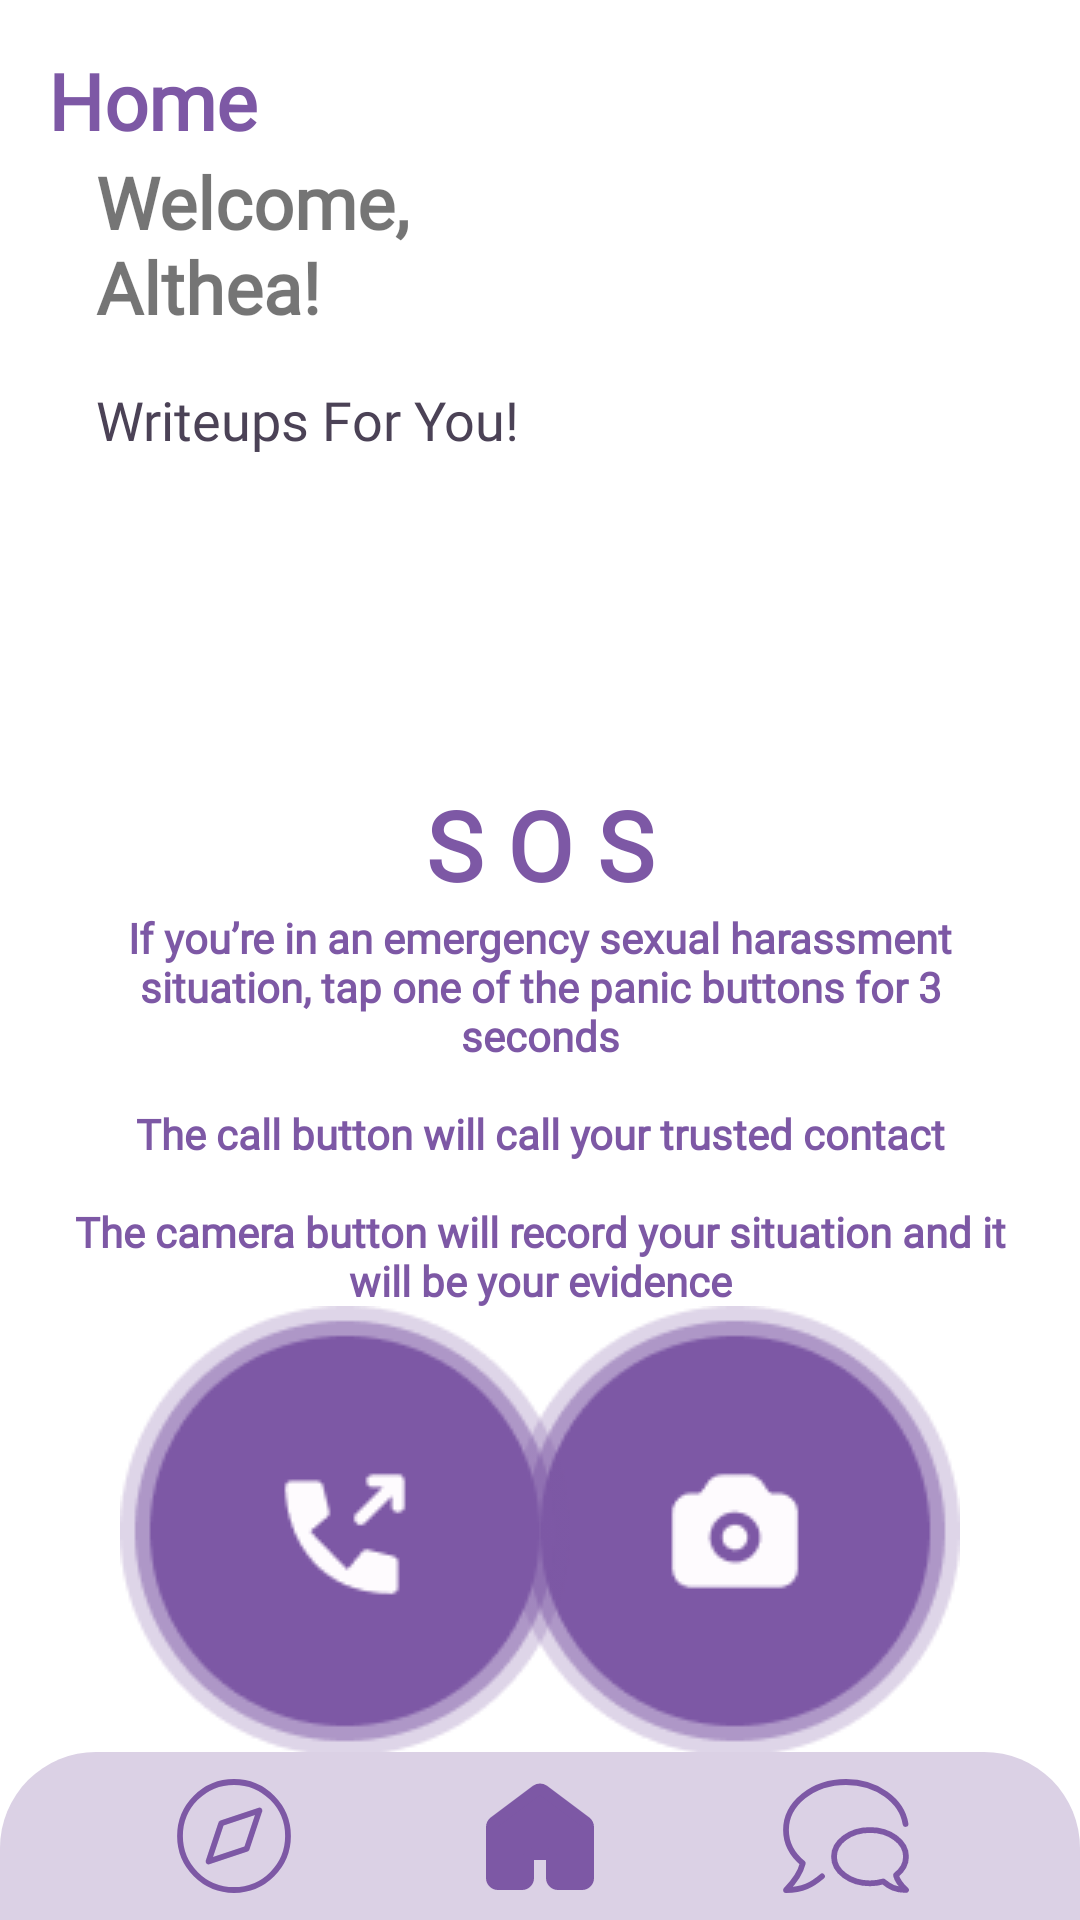

Layout XML and referenced resources for this Android screen:
<!-- AndroidManifest.xml: application theme Theme.Asha -->
<!-- res/layout/activity_home.xml -->
<?xml version="1.0" encoding="utf-8"?>
<androidx.constraintlayout.widget.ConstraintLayout xmlns:android="http://schemas.android.com/apk/res/android"
    xmlns:app="http://schemas.android.com/apk/res-auto"
    xmlns:tools="http://schemas.android.com/tools"
    android:layout_width="match_parent"
    android:layout_height="match_parent"
    tools:context=".ui.home.HomeActivity">

    <TextView
        android:id="@+id/tv_home"
        style="@style/activityTitle"
        android:text="@string/home"
        app:layout_constraintTop_toTopOf="parent"
        app:layout_constraintStart_toStartOf="parent"/>

    <TextView
        android:id="@+id/tv_welcome"
        android:layout_width="260dp"
        android:layout_height="wrap_content"
        android:ellipsize="end"
        android:maxLines="2"
        android:text="@string/home_welcome"
        android:fontFamily="@font/red_rose"
        android:textStyle="bold"
        android:textSize="24sp"
        android:layout_marginStart="16dp"
        app:layout_constraintTop_toBottomOf="@id/tv_home"
        app:layout_constraintStart_toStartOf="@id/tv_home"/>

    <ImageView
        android:id="@+id/iv_user_image"
        android:layout_width="80dp"
        android:layout_height="80dp"
        android:src="@drawable/img_profile"
        android:layout_marginEnd="32dp"
        android:clickable="true"
        app:layout_constraintTop_toTopOf="@id/tv_welcome"
        app:layout_constraintEnd_toEndOf="parent"/>

    <TextView
        android:id="@+id/tv_writesup"
        android:layout_width="wrap_content"
        android:layout_height="wrap_content"
        android:text="Writeups For You!"
        android:textSize="18sp"
        android:layout_marginTop="16dp"
        android:fontFamily="@font/red_rose"
        android:textColor="@color/silver"
        app:layout_constraintTop_toBottomOf="@id/tv_welcome"
        app:layout_constraintStart_toStartOf="@id/tv_welcome"/>

    <androidx.recyclerview.widget.RecyclerView
        android:id="@+id/rv_home_article"
        android:layout_width="match_parent"
        android:layout_height="100dp"
        android:layout_marginHorizontal="8dp"
        app:layout_constraintTop_toBottomOf="@id/tv_writesup"
        app:layout_constraintStart_toStartOf="parent"
        app:layout_constraintBottom_toTopOf="@id/tv_sos"
        tools:listitem="@layout/item_list_article"/>

    <TextView
        android:id="@+id/tv_sos"
        android:layout_width="match_parent"
        android:layout_height="wrap_content"
        android:text="S O S"
        android:textSize="32sp"
        android:layout_marginTop="8dp"
        android:fontFamily="@font/red_rose"
        android:textStyle="bold"
        android:textAlignment="center"
        android:textColor="@color/dark_purple"
        app:layout_constraintTop_toBottomOf="@id/rv_home_article"
        app:layout_constraintStart_toStartOf="parent"
        app:layout_constraintEnd_toEndOf="parent"/>

    <TextView
        android:id="@+id/tv_button_explanation"
        android:layout_width="match_parent"
        android:layout_height="wrap_content"
        android:layout_marginHorizontal="24dp"
        android:textSize="14sp"
        android:fontFamily="@font/red_rose"
        android:textStyle="bold"
        android:textColor="@color/dark_purple"
        android:textAlignment="center"
        android:text="@string/emergency_btn_explanation"
        app:layout_constraintStart_toStartOf="parent"
        app:layout_constraintEnd_toEndOf="parent"
        app:layout_constraintTop_toBottomOf="@id/tv_sos"/>


    <androidx.appcompat.widget.AppCompatImageButton
        android:id="@+id/btn_emergency_camera"
        android:layout_width="150dp"
        android:layout_height="150dp"
        android:layout_marginEnd="40dp"
        android:background="@drawable/emergency_cam"
        app:layout_constraintTop_toBottomOf="@id/tv_button_explanation"
        app:layout_constraintBottom_toTopOf="@id/bottom_nav"
        app:layout_constraintEnd_toEndOf="parent"/>

    <androidx.appcompat.widget.AppCompatImageButton
        android:id="@+id/btn_emergency_call"
        android:layout_width="150dp"
        android:layout_height="150dp"
        android:layout_marginStart="40dp"
        android:background="@drawable/emergency_call"
        app:layout_constraintTop_toBottomOf="@id/tv_button_explanation"
        app:layout_constraintBottom_toTopOf="@id/bottom_nav"
        app:layout_constraintStart_toStartOf="parent"/>

    <androidx.appcompat.widget.LinearLayoutCompat
        android:id="@+id/bottom_nav"
        android:layout_width="match_parent"
        android:layout_height="56dp"
        android:background="@drawable/bottom_nav_background"
        app:layout_constraintBottom_toBottomOf="parent"
        android:orientation="horizontal">

        <androidx.constraintlayout.widget.ConstraintLayout
            android:layout_width="match_parent"
            android:layout_height="match_parent">

            <ImageView
                android:id="@+id/ic_article"
                android:layout_width="48dp"
                android:layout_height="48dp"
                android:layout_marginEnd="48dp"
                android:src="@drawable/ic_compass_outlined"
                app:layout_constraintTop_toTopOf="parent"
                app:layout_constraintBottom_toBottomOf="parent"
                app:layout_constraintStart_toStartOf="parent"
                app:layout_constraintEnd_toEndOf="@id/ic_home"/>

            <ImageView
                android:id="@+id/ic_home"
                android:layout_width="48dp"
                android:layout_height="48dp"
                android:src="@drawable/ic_home_filled"
                app:layout_constraintTop_toTopOf="parent"
                app:layout_constraintBottom_toBottomOf="parent"
                app:layout_constraintStart_toStartOf="parent"
                app:layout_constraintEnd_toEndOf="parent"/>

            <ImageView
                android:id="@+id/ic_chat"
                android:layout_width="48dp"
                android:layout_height="48dp"
                android:layout_marginStart="48dp"
                android:src="@drawable/ic_chats_outlined"
                app:layout_constraintTop_toTopOf="parent"
                app:layout_constraintBottom_toBottomOf="parent"
                app:layout_constraintStart_toStartOf="@id/ic_home"
                app:layout_constraintEnd_toEndOf="parent"/>

        </androidx.constraintlayout.widget.ConstraintLayout>


    </androidx.appcompat.widget.LinearLayoutCompat>


</androidx.constraintlayout.widget.ConstraintLayout>
<!-- res/layout/item_list_article.xml (included above) -->
<?xml version="1.0" encoding="utf-8"?>
<com.google.android.material.card.MaterialCardView xmlns:android="http://schemas.android.com/apk/res/android"
    android:layout_width="match_parent"
    android:layout_height="wrap_content"
    android:layout_marginHorizontal="8dp"
    android:layout_marginTop="8dp"
    app:strokeColor="@color/browser_actions_bg_grey"
    app:strokeWidth="1dp"
    app:cardCornerRadius="10dp"
    xmlns:app="http://schemas.android.com/apk/res-auto">

    <androidx.constraintlayout.widget.ConstraintLayout
        android:layout_width="match_parent"
        android:layout_height="match_parent"
        android:padding="8dp"
        app:cardCornerRadius="16dp"
        app:layout_constraintEnd_toEndOf="parent"
        app:layout_constraintStart_toStartOf="parent"
        app:layout_constraintTop_toTopOf="parent">

        <TextView
            android:id="@+id/tv_list_article_title"
            android:layout_width="240dp"
            android:layout_height="48dp"
            android:layout_marginEnd="16dp"
            android:ellipsize="end"
            android:fontFamily="@font/red_rose"
            android:maxLines="2"
            android:text="10 Things You Do If You're Being Sexually Harassed"
            android:textSize="16sp"
            android:textStyle="bold"
            app:layout_constraintEnd_toStartOf="@+id/cardView"
            app:layout_constraintStart_toStartOf="parent"
            app:layout_constraintTop_toTopOf="parent" />

        <TextView
            android:id="@+id/tv_list_article_author"
            android:layout_width="100dp"
            android:layout_height="24dp"
            android:ellipsize="end"
            android:fontFamily="@font/red_rose"
            android:maxLines="1"
            android:text="By asha team"
            android:textSize="12sp"
            app:layout_constraintStart_toStartOf="@id/tv_list_article_title"
            app:layout_constraintTop_toBottomOf="@id/tv_list_article_title" />

        <TextView
            android:id="@+id/tv_list_article_date"
            android:layout_width="120dp"
            android:layout_height="24dp"
            android:ellipsize="end"
            android:fontFamily="@font/red_rose"
            android:maxLines="1"
            android:text="5 March 2022"
            android:textSize="12sp"
            app:layout_constraintEnd_toEndOf="@id/tv_list_article_title"
            app:layout_constraintTop_toBottomOf="@id/tv_list_article_title" />

        <androidx.cardview.widget.CardView
            android:id="@+id/cardView"
            android:layout_width="90dp"
            android:layout_height="60dp"
            app:cardCornerRadius="16dp"
            app:layout_constraintEnd_toEndOf="parent"
            app:layout_constraintTop_toTopOf="parent">

            <ImageView
                android:id="@+id/iv_article_image"
                android:layout_width="match_parent"
                android:layout_height="match_parent"
                android:scaleType="centerCrop"
                android:src="@drawable/list_article_image" />

        </androidx.cardview.widget.CardView>


    </androidx.constraintlayout.widget.ConstraintLayout>

</com.google.android.material.card.MaterialCardView>
<!-- resources referenced by this layout -->
<resources>
  <color name="dark_purple">#7D58A5</color>
  <color name="silver">#4B4256</color>
  <!-- drawable bottom_nav_background (drawable) -->
  <?xml version="1.0" encoding="utf-8"?>
  <shape xmlns:android="http://schemas.android.com/apk/res/android"
      android:shape="rectangle">
      <solid android:color="@color/light_purple"/>
      <corners android:topLeftRadius="32dp" android:topRightRadius="32dp"/>
  </shape>
  <!-- drawable ic_compass_outlined (drawable) -->
  <vector xmlns:android="http://schemas.android.com/apk/res/android"
      android:width="64dp"
      android:height="64dp"
      android:viewportWidth="50"
      android:viewportHeight="50">
    <path
        android:pathData="M25,43.75C35.3553,43.75 43.75,35.3553 43.75,25C43.75,14.6447 35.3553,6.25 25,6.25C14.6447,6.25 6.25,14.6447 6.25,25C6.25,35.3553 14.6447,43.75 25,43.75Z"
        android:strokeLineJoin="round"
        android:strokeWidth="2"
        android:fillColor="#00000000"
        android:strokeColor="#7D58A5"
        android:strokeLineCap="round"/>
    <path
        android:pathData="M20.5812,20.5812L33.8396,16.1604L29.4187,29.4187L16.1604,33.8396L20.5833,20.5812H20.5812Z"
        android:strokeLineJoin="round"
        android:strokeWidth="2"
        android:fillColor="#00000000"
        android:strokeColor="#7D58A5"
        android:strokeLineCap="round"/>
  </vector>
  <string name="emergency_btn_explanation">If you’re in an emergency sexual harassment situation, tap one of the panic buttons for 3 seconds\n\nThe call button will call your trusted contact\n\nThe camera button will record your situation and it will be your evidence</string>
  <string name="home">Home</string>
  <string name="home_welcome">Welcome,\nAlthea!</string>
  <style name="activityTitle">
          <item name="android:layout_width">wrap_content</item>
          <item name="android:layout_height">wrap_content</item>
          <item name="android:textColor">@color/dark_purple</item>
          <item name="android:layout_margin">16dp</item>
          <item name="android:fontFamily">@font/red_rose</item>
          <item name="android:textStyle">bold</item>
          <item name="android:textSize">26sp</item>
      </style>
  <style name="Theme.Asha" parent="Theme.MaterialComponents.DayNight.NoActionBar">
          
          <item name="colorPrimary">@color/light_purple</item>
          <item name="colorPrimaryVariant">@color/purple_700</item>
          <item name="colorOnPrimary">@color/white</item>
          
          <item name="colorSecondary">@color/teal_200</item>
          <item name="colorSecondaryVariant">@color/teal_700</item>
          <item name="colorOnSecondary">@color/black</item>
          
          <item name="android:statusBarColor" tools:targetApi="l">?attr/colorPrimary</item>
          
      </style>
  <color name="light_purple">#DBD1E5</color>
  <color name="purple_700">#FF3700B3</color>
  <color name="white">#FFFFFFFF</color>
  <color name="teal_200">#FF03DAC5</color>
  <color name="teal_700">#FF018786</color>
  <color name="black">#FF000000</color>
</resources>
